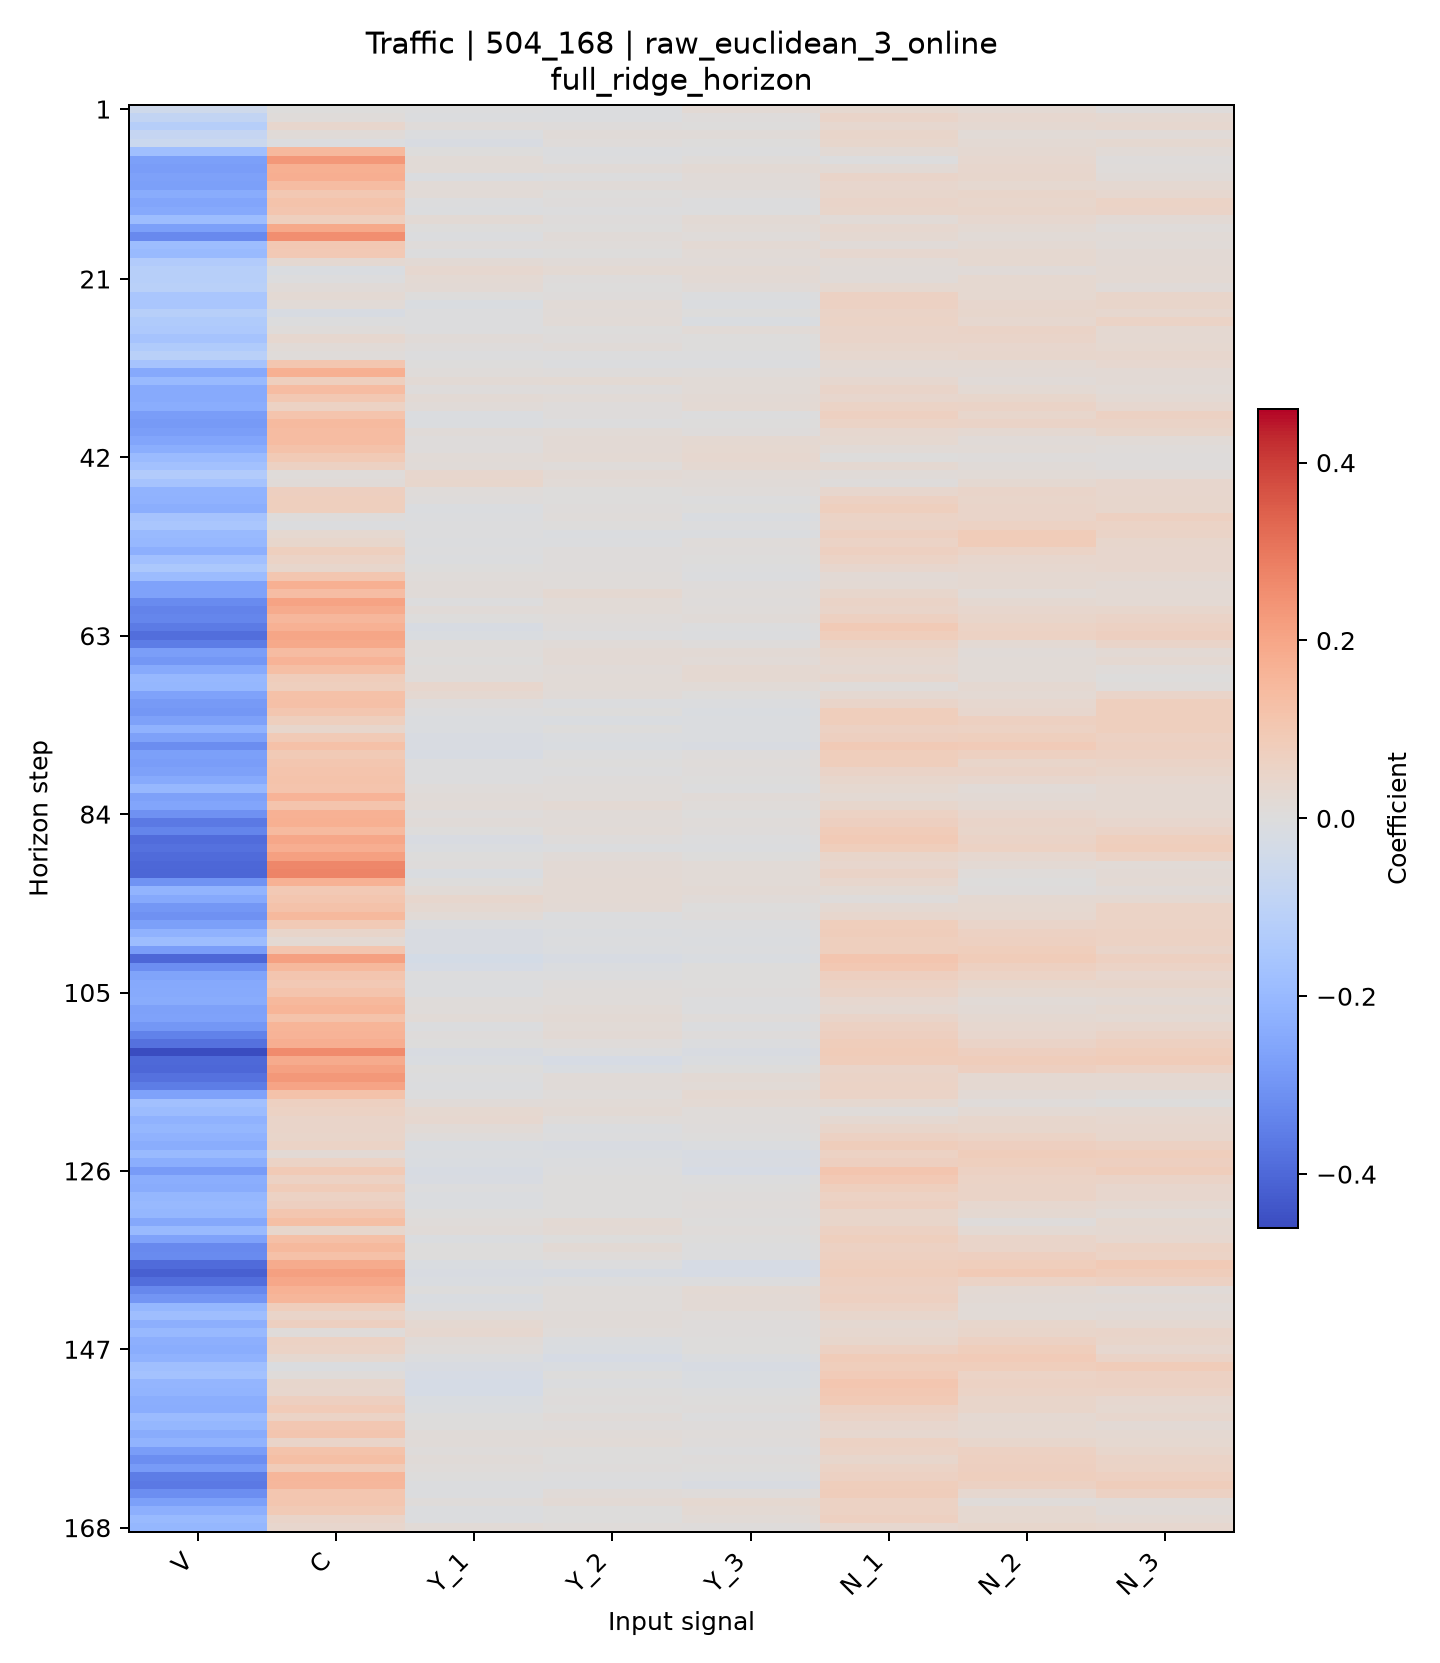

Data behind this chart, as committed beside it:
horizon, V, C, Y_1, Y_2, Y_3, N_1, N_2, N_3
1, -0.04934, 0.0001587, -0.002393, -0.005195, 0.02053, 0.03155, 0.02419, 0.004269
2, -0.08304, 0.008269, -0.006612, -0.005557, 0.004709, 0.04781, 0.03272, 0.02754
3, -0.1196, 0.03701, 0.008654, 0.003883, 0.0009417, 0.03551, 0.02552, 0.03361
4, -0.07835, 0.01371, -0.005998, 0.01292, 0.01124, 0.04335, 0.01625, 0.01408
5, -0.06028, -0.004101, -0.01566, 0.008831, 0.002804, 0.04037, 0.02323, 0.0305
6, -0.1782, 0.1483, 0.0017, -0.004293, -0.0008216, 0.01985, 0.02822, 0.01484
7, -0.2706, 0.2329, 0.01472, -0.001696, 0.009008, -0.0007207, 0.03423, 0.005521
8, -0.2774, 0.1758, 0.0151, 0.01359, 0.01883, 0.02003, 0.03642, 0.008765
9, -0.2693, 0.1794, -0.00817, -0.00132, 0.01241, 0.05012, 0.03958, 0.01228
10, -0.2704, 0.1373, 0.01785, 0.01413, 0.0128, 0.03892, 0.0307, 0.02838
11, -0.238, 0.09906, 0.01761, 0.0003143, 0.01037, 0.03967, 0.04457, 0.03575
12, -0.2588, 0.1164, -0.0008054, 0.006441, -0.003009, 0.04989, 0.0421, 0.05539
13, -0.2457, 0.1113, -0.003917, -0.00181, -0.0008508, 0.04463, 0.04632, 0.05381
14, -0.1864, 0.07269, 0.01973, 0.007165, 0.01906, 0.01507, 0.03484, 0.02076
15, -0.2729, 0.1916, 0.001183, 0.00118, 0.01515, 0.03509, 0.02496, 0.01002
16, -0.3259, 0.2548, -0.006155, 0.0118, 0.009524, 0.02863, 0.01703, 0.01574
17, -0.1856, 0.09867, 0.008912, 0.01032, 0.02418, 0.01243, 0.02164, 0.01117
18, -0.1946, 0.09381, -0.00164, 0.003508, 0.01789, 0.03404, 0.02922, 0.02094
19, -0.1323, 0.02644, 0.01907, 0.01287, 0.01086, 0.01745, 0.02949, 0.02087
20, -0.116, -0.01088, 0.03453, 0.02327, 0.02168, 0.01303, 0.01131, 0.02515
21, -0.1168, -0.002778, 0.02424, 0.007189, 0.01909, 0.01398, 0.03073, 0.02458
22, -0.109, 0.01287, 0.02101, 0.00256, 0.01404, 0.02918, 0.03093, 0.01268
23, -0.1518, 0.02484, 0.0003046, 0.005904, -0.006326, 0.06288, 0.03162, 0.04384
24, -0.1515, 0.01442, -0.01187, 0.01467, -0.007204, 0.06182, 0.03791, 0.04629
25, -0.1171, -0.0181, -0.001327, 0.01087, 0.0006497, 0.05046, 0.04239, 0.03505
26, -0.1334, -6.162465145601114e-05, -0.003564, 0.01766, -0.0121, 0.05587, 0.03346, 0.05586
27, -0.141, 0.009305, -0.0005536, 7.969732576586332e-05, 0.01477, 0.05018, 0.05393, 0.02732
28, -0.1639, 0.03353, 0.01092, 0.005582, 0.00326, 0.04721, 0.0477, 0.02839
29, -0.1334, 0.01551, 0.004068, 0.01115, 0.001751, 0.04245, 0.03812, 0.03163
30, -0.1092, 0.01032, -0.001869, -0.002733, -0.0003842, 0.03347, 0.04312, 0.03888
31, -0.1632, 0.1046, 0.00171, -0.004336, -0.007107, 0.02188, 0.02487, 0.03488
32, -0.2476, 0.1736, 0.009712, 0.005244, 0.007943, 0.01949, 0.01854, 0.02095
33, -0.1952, 0.07369, 0.0181, 0.02373, 0.01724, 0.03551, 0.01201, 0.01924
34, -0.2432, 0.1399, 0.007066, 0.006399, 0.01755, 0.04698, 0.02267, 0.01451
35, -0.2421, 0.09865, 0.02094, 0.01492, 0.01876, 0.0378, 0.04054, 0.02268
36, -0.2351, 0.05886, 0.01251, 0.00651, 0.02218, 0.05628, 0.05369, 0.03458
37, -0.2782, 0.1143, -0.008374, 0.006207, -0.0008533, 0.06735, 0.04303, 0.06345
38, -0.2874, 0.1444, -0.008202, -0.002723, 0.0002131, 0.05474, 0.05276, 0.05245
39, -0.2768, 0.1376, 0.013, 0.01589, 0.006521, 0.03392, 0.02522, 0.04323
40, -0.2562, 0.1371, 0.005214, 0.02046, 0.02536, 0.03161, 0.0111, 0.01751
41, -0.2305, 0.1213, 0.006294, 0.01856, 0.03084, 0.01716, 0.01664, 0.007571
42, -0.194, 0.09203, 0.0146, 0.02318, 0.03519, 0.001877, 0.006159, 0.00568
43, -0.1714, 0.0642, 0.01432, 0.009957, 0.02659, 0.02643, 0.01428, 0.004006
44, -0.1316, 0.01073, 0.0364, 0.01997, 0.01553, 0.01146, 0.01523, 0.01235
45, -0.1636, 0.01312, 0.04195, 0.0155, 0.01258, 0.007113, 0.02802, 0.03915
46, -0.2178, 0.07182, 0.00897, 7.42857475491884e-05, 0.007432, 0.0394, 0.04714, 0.03819
47, -0.2225, 0.07251, 0.004339, 0.0003669, -0.000971, 0.06201, 0.04561, 0.04003
48, -0.2306, 0.0728, -0.01006, 0.003759, 0.0003532, 0.07294, 0.04879, 0.04086
49, -0.1637, 0.00471, -0.004268, 0.009141, -0.01189, 0.05466, 0.048, 0.06529
50, -0.1538, -0.005355, -0.0002774, 0.0009108, -0.003323, 0.05181, 0.05858, 0.0548
51, -0.1948, 0.02901, -0.001994, -0.01009, -0.00777, 0.06597, 0.08433, 0.05172
52, -0.2019, 0.04023, -0.004876, -0.005685, 0.007251, 0.05464, 0.08405, 0.04181
53, -0.2285, 0.07432, -0.003473, 0.004435, 0.006681, 0.06568, 0.05572, 0.03673
54, -0.1748, 0.05548, -0.005343, 0.006129, 0.001311, 0.05525, 0.03862, 0.03734
55, -0.1446, 0.04211, 0.0001192, 0.004653, -0.0006821, 0.03621, 0.03465, 0.03835
56, -0.1875, 0.1074, 0.00935, 0.00812, -0.005438, 0.01865, 0.02583, 0.02622
57, -0.266, 0.1736, 0.01124, 0.008343, 0.006602, 0.02175, 0.02559, 0.01865
58, -0.2648, 0.1332, 0.01262, 0.02793, 0.007773, 0.0396, 0.01738, 0.02508
59, -0.3202, 0.2077, -0.002382, 0.01507, 0.006147, 0.05147, 0.02586, 0.0241
60, -0.3382, 0.1835, 0.01206, 0.01457, 0.008221, 0.04915, 0.03693, 0.04179
... 108 more rows
